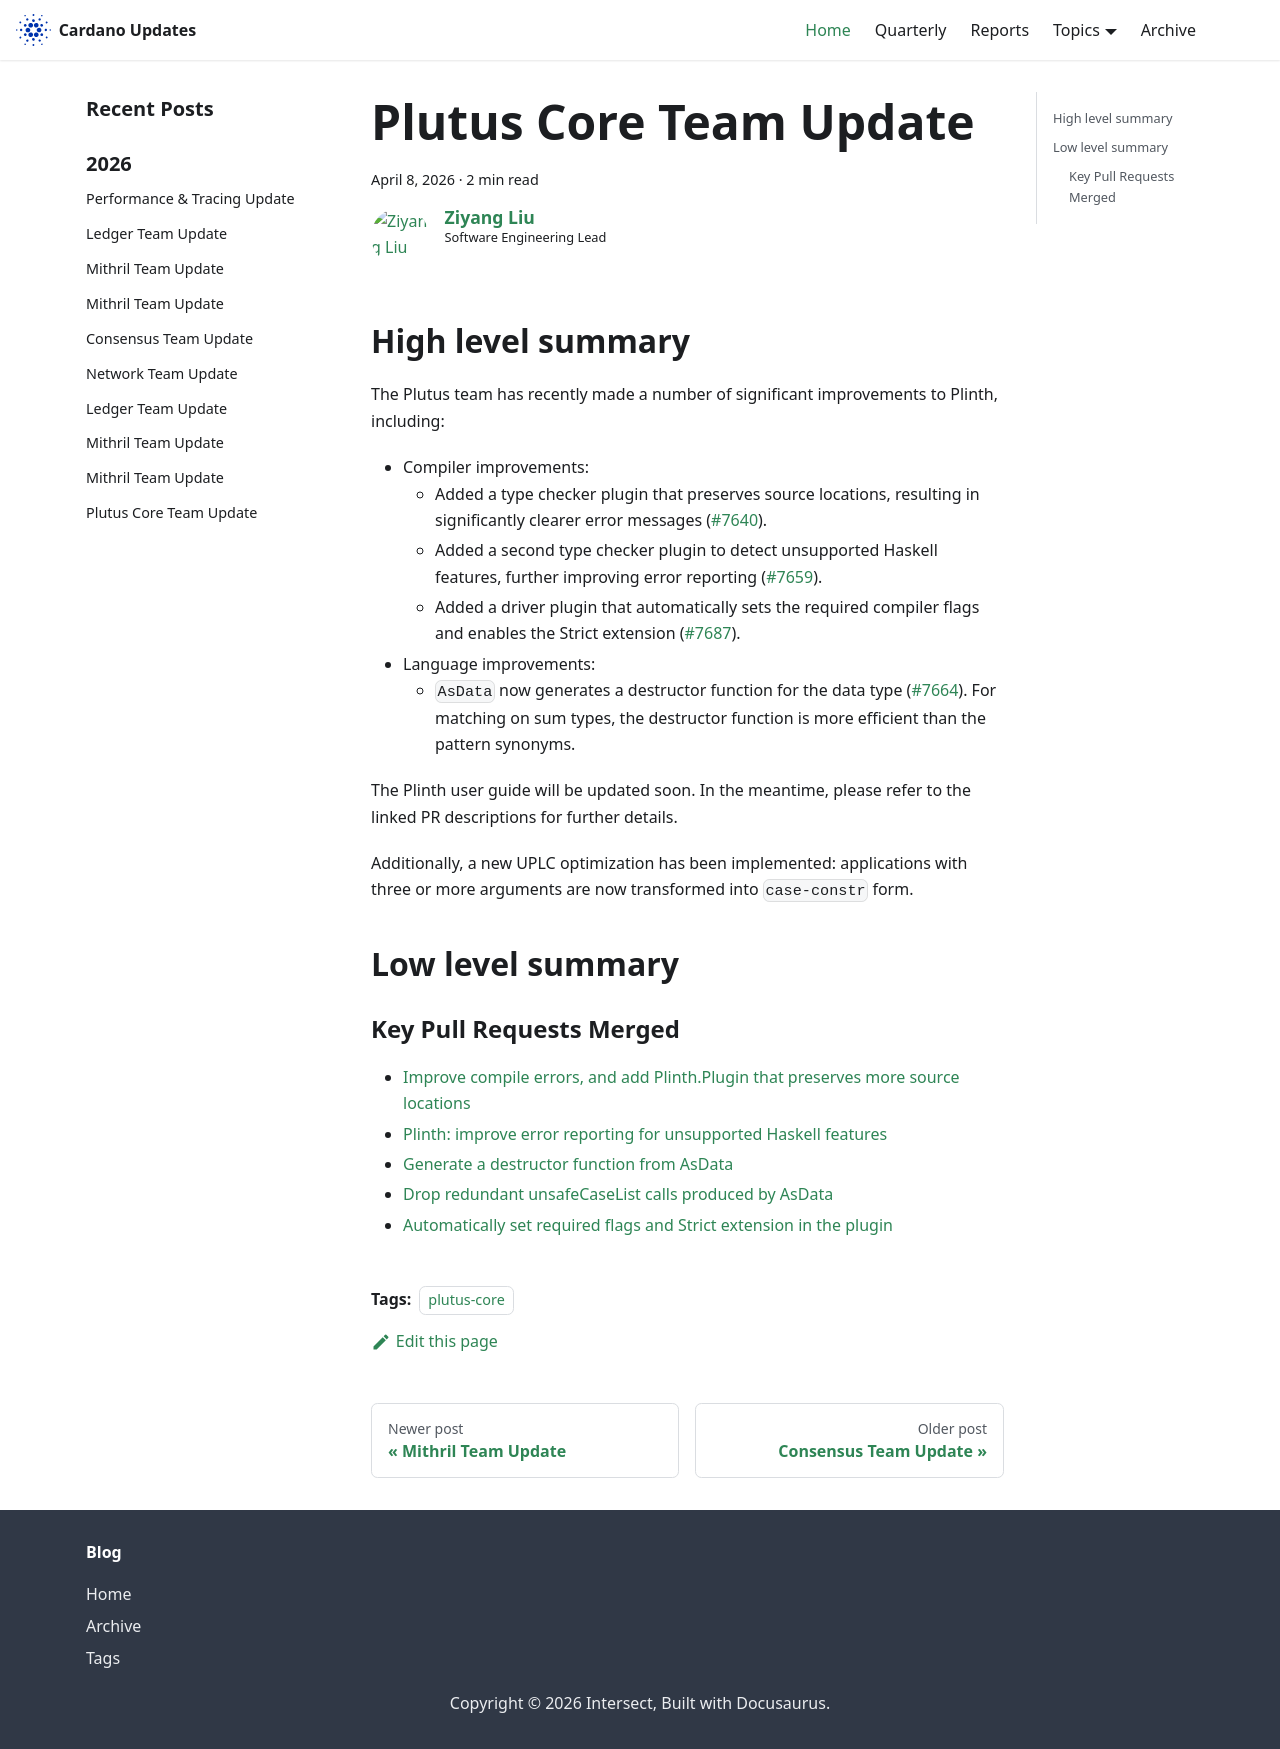

repository: IntersectMBO/cardano-updates · page: 2026-04-08-plutus-core/index.html · generator: docusaurus

---
title: Plutus Core Team Update
slug: 2026-04-08-plutus-core
authors: zliu41
tags: [plutus-core]
hide_table_of_contents: false
---

## High level summary
The Plutus team has recently made a number of significant improvements to Plinth, including:

- Compiler improvements:
  - Added a type checker plugin that preserves source locations, resulting in significantly clearer error messages ([#7640](https://github.com/IntersectMBO/plutus/pull/7640)).
  - Added a second type checker plugin to detect unsupported Haskell features, further improving error reporting ([#7659](https://github.com/IntersectMBO/plutus/pull/7659)).
  - Added a driver plugin that automatically sets the required compiler flags and enables the Strict extension ([#7687](https://github.com/IntersectMBO/plutus/pull/7687)).
- Language improvements:
  - `AsData` now generates a destructor function for the data type ([#7664](https://github.com/IntersectMBO/plutus/pull/7664)).
    For matching on sum types, the destructor function is more efficient than the pattern synonyms.

The Plinth user guide will be updated soon. In the meantime, please refer to the linked PR descriptions for further details.

Additionally, a new UPLC optimization has been implemented: applications with three or more arguments are now transformed into `case-constr` form.

## Low level summary

### Key Pull Requests Merged

- [Improve compile errors, and add Plinth.Plugin that preserves more source locations](https://github.com/IntersectMBO/plutus/pull/7640)
- [Plinth: improve error reporting for unsupported Haskell features](https://github.com/IntersectMBO/plutus/pull/7659)
- [Generate a destructor function from AsData](https://github.com/IntersectMBO/plutus/pull/7664)
- [Drop redundant unsafeCaseList calls produced by AsData](https://github.com/IntersectMBO/plutus/pull/7679)
- [Automatically set required flags and Strict extension in the plugin](https://github.com/IntersectMBO/plutus/pull/7687)
